Image classification data set "Service-learning-model" (ajintalan16/Service-learning-model on GitHub). Class labels (3): akapulko, lagundi, sambong.

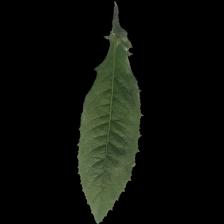
Label: sambong

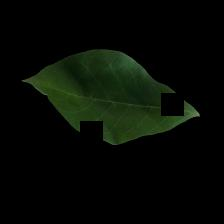
Label: lagundi

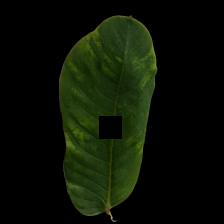
Label: akapulko

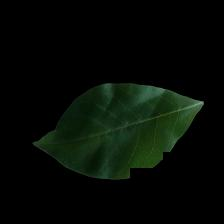
Label: lagundi

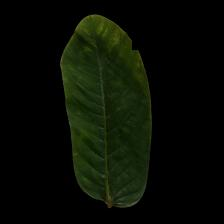
Label: akapulko

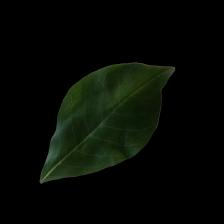
Label: lagundi
